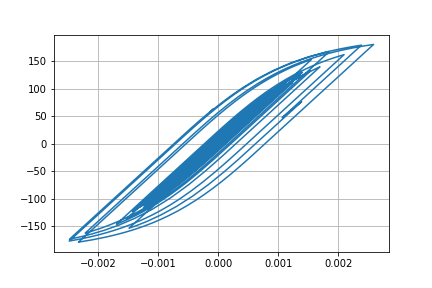

The table this chart was drawn from, first rows:
Desplacment, Force
0.0, 0.0
1.1906528745373092e-06, 0.1191
3.639068249608954e-06, 0.3639
5.397010116904492e-06, 0.5397
5.400212717798934e-06, 0.54
3.918471422583721e-06, 0.3918
2.2076328965231053e-06, 0.2208
1.6411657963685536e-06, 0.1641
2.682606479842498e-06, 0.2683
4.659535556274516e-06, 0.466
6.173031763617945e-06, 0.6173
5.765144252131448e-06, 0.5765
2.5895160301793748e-06, 0.2589
-3.163970904546403e-06, -0.3164
-1.036421111279911e-05, -1.036
-1.7868716534701346e-05, -1.787
-2.517824829566178e-05, -2.518
-3.242248296716291e-05, -3.242
-3.9872137322450496e-05, -3.987
-4.750178787063856e-05, -4.749
-5.492585615187388e-05, -5.491
-6.110858775267937e-05, -6.109
-6.481206444304065e-05, -6.479
-6.53192834687883e-05, -6.529
-6.302406960747203e-05, -6.3
-5.909180809600785e-05, -5.907
-5.4618085956489727e-05, -5.459
-5.056805328315123e-05, -5.054
-4.74260132131594e-05, -4.74
-4.534079809415206e-05, -4.532
-4.428415134243944e-05, -4.426
-4.374792256297797e-05, -4.372
-4.264444042247904e-05, -4.262
-3.988714392079885e-05, -3.986
-3.4953676996497445e-05, -3.493
-2.7833989278273733e-05, -2.781
-1.9107967429285094e-05, -1.908
-9.269186570755207e-06, -0.9245
1.4979813339825305e-06, 0.1523
1.3025758685341515e-05, 1.305
2.4979757326165066e-05, 2.5
3.63801049295314e-05, 3.64
4.587532383959887e-05, 4.589
5.252496037180512e-05, 5.254
5.694196336891707e-05, 5.695
6.039039161175983e-05, 6.04
6.41480923989939e-05, 6.415
6.903478732110282e-05, 6.903
7.473919362677731e-05, 7.473
8.151998418944216e-05, 8.15
9.056969403155493e-05, 9.053
0.0001033, 10.32
0.0001203, 12.01
0.0001398, 13.96
0.000158, 15.76
0.0001703, 16.99
0.0001744, 17.39
0.0001699, 16.95
0.0001589, 15.85
0.0001442, 14.37
... 2,941 more rows
